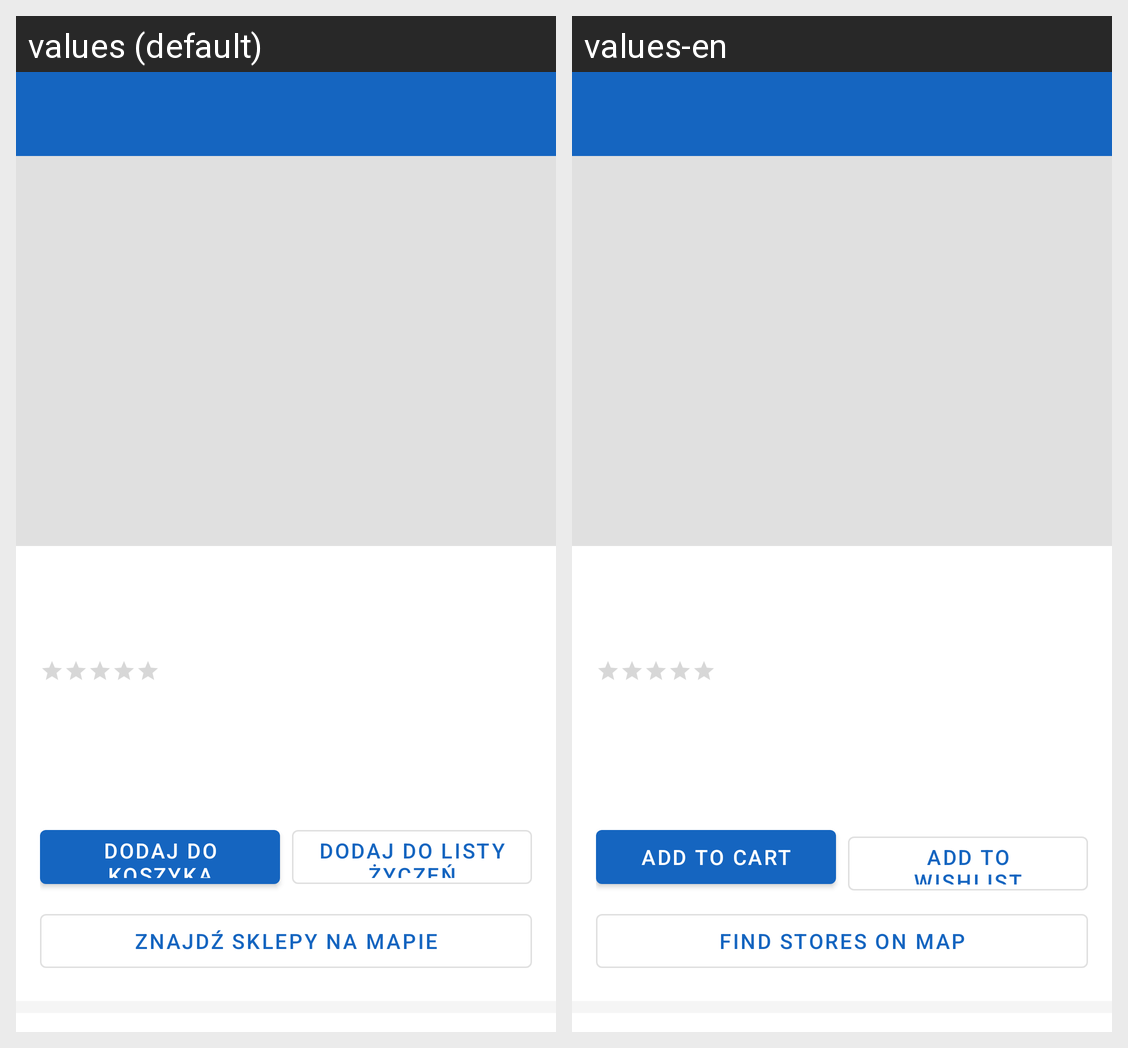

Translations of the strings shown on this Android screen, per locale in the grid:
Android screen res/layout/activity_product_detail.xml rendered under 2 locales, left to right: values (default), values-en. Device: Nexus 5 (rendered at 1080×1920; each locale shown at half size, 540×960, under a caption strip naming it); theme Theme.NarzedziUZ.
Strings drawn on this screen, with the default value and each locale's value (text and hints the layout hard-codes, and strings that could not be matched under every locale, appear in the picture but are not listed):

add_to_cart
  values: Dodaj do koszyka
  values-en: Add to Cart

add_to_wishlist
  values: Dodaj do listy życzeń
  values-en: Add to Wishlist

find_in_stores
  values: Znajdź sklepy na mapie
  values-en: Find stores on map
